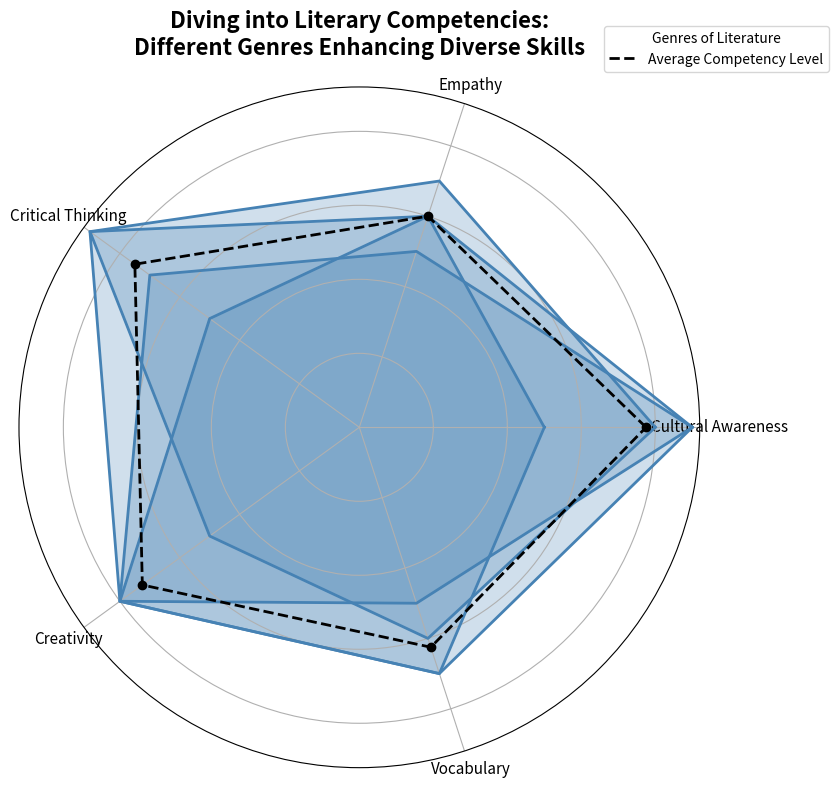

The script that saved this image:
import matplotlib.pyplot as plt
import numpy as np

skills = ['Cultural Awareness', 'Empathy', 'Critical Thinking', 'Creativity', 'Vocabulary']
genres = ['Poetry', 'Fiction', 'Drama', 'Non-Fiction']
data = {
    'Poetry': [8, 7, 9, 5, 6],
    'Fiction': [9, 6, 5, 8, 7],
    'Drama': [5, 6, 9, 8, 7],
    'Non-Fiction': [9, 5, 7, 8, 5],
}

average_skill_scores = np.mean(list(data.values()), axis=0)
average_skill_scores = np.append(average_skill_scores, average_skill_scores[0])

N = len(skills)
angles = np.linspace(0, 2 * np.pi, N, endpoint=False).tolist()
angles += angles[:1]

for genre in data:
    data[genre].append(data[genre][0])

fig, ax = plt.subplots(figsize=(10, 8), subplot_kw=dict(polar=True))

uniform_color = '#4682B4'
for values in data.values():
    ax.fill(angles, values, color=uniform_color, alpha=0.25)
    ax.plot(angles, values, color=uniform_color, linewidth=2)

ax.plot(angles, average_skill_scores, color='black', linestyle='dashed', linewidth=2, label='Average Competency Level')
ax.scatter(angles[:-1], average_skill_scores[:-1], color='black', zorder=10)

ax.set_yticklabels([])
ax.set_xticks(angles[:-1])
ax.set_xticklabels(skills, fontsize=11)

plt.title("Diving into Literary Competencies:\nDifferent Genres Enhancing Diverse Skills", size=16, fontweight='bold', va='bottom', pad=20)
plt.legend(loc='upper right', bbox_to_anchor=(1.2, 1.1), title='Genres of Literature', fontsize=10)

plt.tight_layout()
plt.show()
